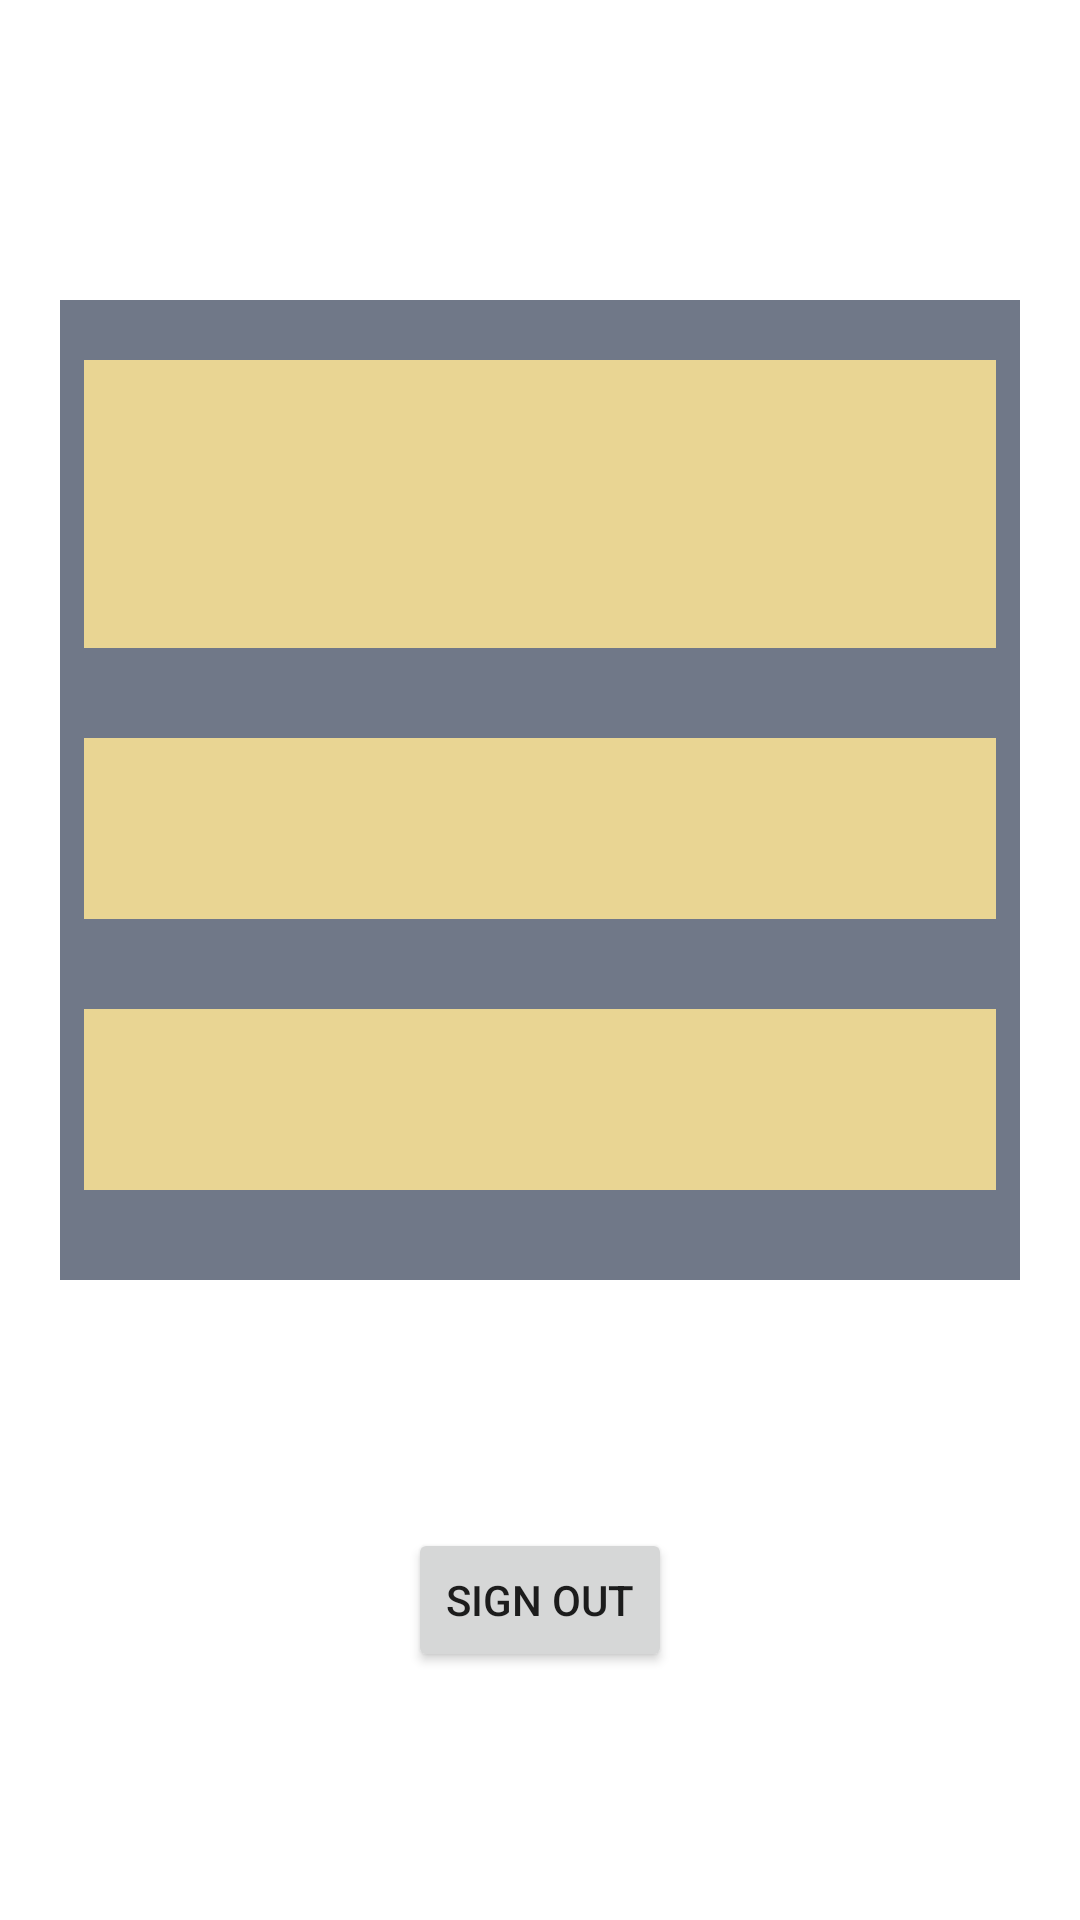

Layout XML and referenced resources for this Android screen:
<!-- AndroidManifest.xml: application theme Theme.OSRSCritic -->
<!-- res/layout/fragment_account.xml -->
<?xml version="1.0" encoding="utf-8"?>
<androidx.constraintlayout.widget.ConstraintLayout
    xmlns:android="http://schemas.android.com/apk/res/android"
    xmlns:app="http://schemas.android.com/apk/res-auto"
    xmlns:tools="http://schemas.android.com/tools"
    android:layout_width="match_parent"
    android:layout_height="match_parent"
    tools:context=".DashboardActivity"

    >


    <TableLayout

        android:id="@+id/tb_layout"
        android:stretchColumns="1"
        android:layout_width="match_parent"
        android:layout_height="0dp"
        app:layout_constraintTop_toTopOf="parent"
        app:layout_constraintLeft_toLeftOf="parent"
        app:layout_constraintRight_toRightOf="parent"
        android:layout_marginTop="100dp"
        android:layout_marginBottom="100dp"
        android:layout_marginLeft="20dp"
        android:layout_marginRight="20dp"
        android:background="@color/osrs_bg"
        >


        <TableRow
            android:layout_marginTop="20dp"
            android:layout_marginBottom="30dp"
            android:layout_marginLeft="8dp"
            android:layout_marginRight="8dp"
            android:background="@color/osrs_logo_font_color"
            >

            <TextView
                android:id="@+id/tv_full_name"
                android:layout_width="204dp"
                android:padding="20dip"
                android:textColor="@color/osrs_logo_color"
                android:textSize="15sp"
                tools:text="Name" />

            <ImageView
                android:id="@+id/iv_account_avatar"
                android:layout_width="80dp"
                android:layout_height="80dp"
                android:layout_margin="8dp"
                tools:srcCompat="@tools:sample/avatars"

                />

        </TableRow>

        <TableRow
            android:background="@color/osrs_logo_font_color"
            android:layout_marginLeft="8dp"
            android:layout_marginRight="8dp"
            >

            <TextView
                android:id="@+id/tv_account_osrs_name"
                android:layout_width="175dp"
                android:gravity="center"
                android:padding="20dip"
                android:textColor="@color/osrs_logo_color"
                android:textSize="15sp"
                tools:text="OSRS ACCOUNT NAME" />
        </TableRow>

        <TableRow android:layout_marginTop="30dp"
            android:layout_marginBottom="30dp"
            android:layout_marginLeft="8dp"
            android:layout_marginRight="8dp"
            android:background="@color/osrs_logo_font_color"
            >

            <TextView
                android:id="@+id/tv_location"
                android:layout_width="175dp"
                android:gravity="center"
                android:padding="20dip"
                android:textColor="@color/osrs_logo_color"
                android:textSize="15sp"
                tools:text="LOCATION" />
        </TableRow>

    </TableLayout>

    <Button
        android:id="@+id/tv_sign_out"
        android:layout_width="wrap_content"
        android:layout_height="wrap_content"
        app:layout_constraintTop_toBottomOf="@id/tb_layout"
        app:layout_constraintLeft_toLeftOf="parent"
        app:layout_constraintRight_toRightOf="parent"
        app:layout_constraintBottom_toBottomOf="parent"
        android:text="@string/sign_out"
        />


</androidx.constraintlayout.widget.ConstraintLayout>
<!-- resources referenced by this layout -->
<resources>
  <color name="osrs_bg">#707888</color>
  <color name="osrs_logo_color">#881212</color>
  <color name="osrs_logo_font_color">#e9d593</color>
  <string name="sign_out">Sign Out</string>
  <style name="Theme.OSRSCritic" parent="Theme.MaterialComponents.DayNight.DarkActionBar">
          
          <item name="colorPrimary">@color/osrs_logo_font_color</item>
          <item name="colorPrimaryVariant">@color/black</item>
          <item name="colorOnPrimary">@color/white</item>
          
          <item name="colorSecondary">@color/teal_200</item>
          <item name="colorSecondaryVariant">@color/teal_700</item>
          <item name="colorOnSecondary">@color/black</item>
          
          <item name="android:statusBarColor" tools:targetApi="l">?attr/colorPrimaryVariant</item>
          
      </style>
  <color name="black">#FF000000</color>
  <color name="white">#FFFFFFFF</color>
  <color name="teal_200">#FF03DAC5</color>
  <color name="teal_700">#FF018786</color>
</resources>
